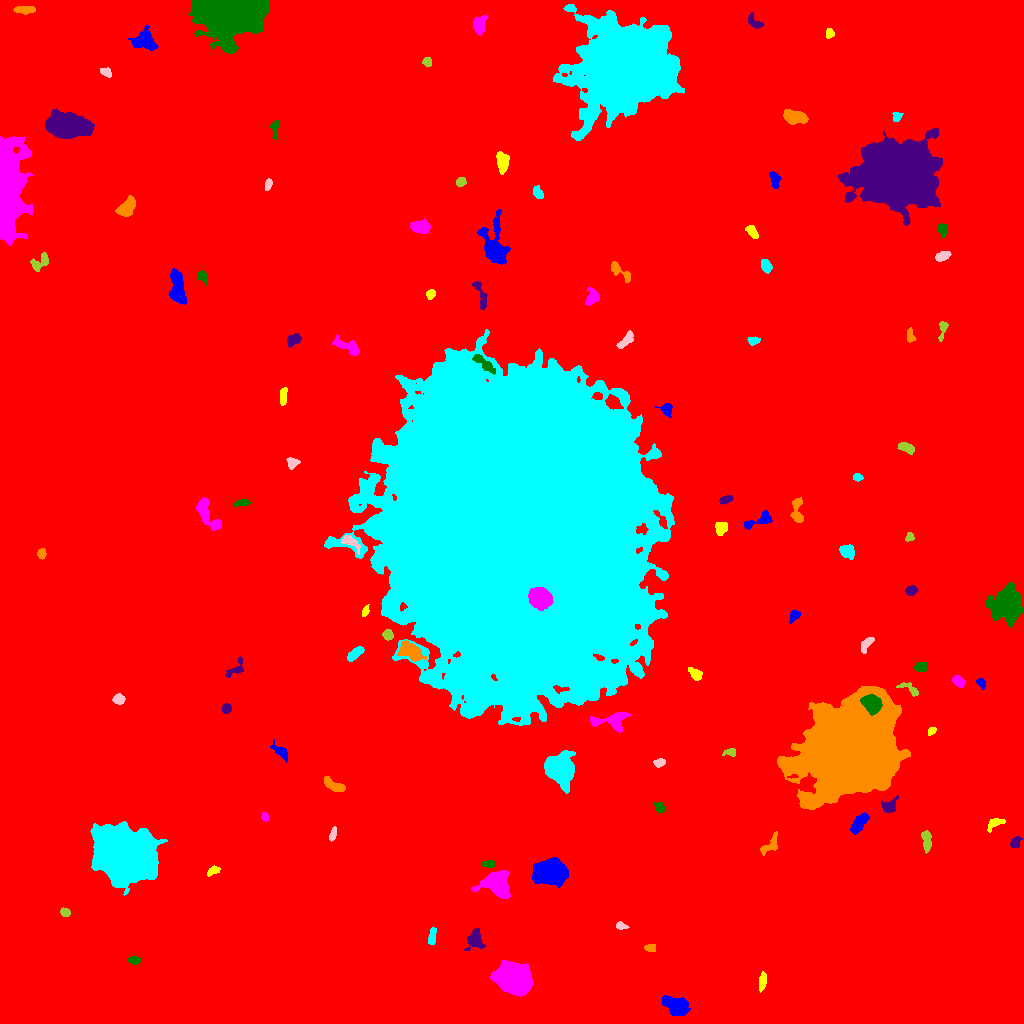

The file beside this chart, header and first rows:
ID, X, Y, A, B, theta, total_flux, mu_max, mu_median, mu_mean, R_fwhm, R_e, R10, R90, x_start, x_end, y_start, y_end, area, greylevel
0, 513.2, 508.5, 305.8, 295.9, -1.215, 3331622, 68.0, 3.0, 3.669, 16.46, 247.8, 88.02, 410, 0, 1023, 0, 1023, 908063, 3.669
1, 675.9, 17.98, 6.952, 4.099, -0.3893, 2906, 13.0, 7.0, 6.903, 8.777, 6.747, 2.764, 10.03, 662, 690, 8, 28, 421, 15.9
2, 762.4, 42.42, 4.063, 1.503, 1.428, 283.0, 5.0, 2.0, 2.177, 4.478, 3.241, 1.262, 4.787, 759, 766, 31, 52, 130, 13.18
3, 513.3, 45.04, 7.763, 6.22, -0.481, 41683, 107.0, 30.0, 38.1, 10.34, 8.795, 3.568, 14.41, 489, 532, 27, 63, 1094, 57.1
4, 134.3, 63.07, 3.021, 1.829, -0.1766, 354.0, 9.0, 4.0, 3.89, 3.385, 2.985, 1.128, 4.652, 128, 140, 59, 67, 91, 13.89
5, 474.9, 83.49, 5.658, 4.103, 1.334, 1108, 7.0, 4.0, 4.278, 7.59, 5.585, 2.326, 8.156, 464, 485, 73, 95, 259, 15.28
6, 650.6, 75.75, 2.903, 1.84, 0.01978, 210.0, 4.0, 3.0, 2.5, 4.618, 3.038, 1.262, 4.478, 644, 655, 72, 79, 84, 13.5
7, 432.1, 87.61, 4.492, 1.679, 1.391, 376.0, 7.0, 3.0, 3.032, 4.029, 3.523, 1.262, 5.352, 428, 436, 79, 96, 124, 14.03
8, 620.9, 97.72, 2.918, 1.672, -0.1835, 240.0, 6.0, 3.0, 3.0, 3.868, 2.764, 1.128, 4.26, 616, 629, 94, 102, 80, 13.0
9, 65.47, 111, 2.37, 1.875, -0.5213, 239.0, 6.0, 3.0, 2.88, 3.868, 2.706, 0.9772, 4.222, 60, 70, 107, 116, 83, 13.88
10, 715.1, 135.6, 5.591, 2.969, 0.2562, 695.0, 8.0, 3.0, 3.145, 5.046, 4.37, 1.693, 7.203, 705, 725, 129, 143, 221, 13.14
11, 551.6, 151.1, 6.637, 5.211, -0.11, 18171, 75.0, 16.0, 22.19, 7.695, 7.247, 2.877, 12.22, 532, 568, 136, 166, 819, 32.19
12, 212.5, 152.5, 3.459, 1.854, 0.5162, 371.0, 7.0, 4.0, 3.747, 4.222, 3.192, 1.262, 4.787, 207, 220, 147, 158, 99, 13.75
13, 496, 139.3, 7.654, 6.099, -0.5282, 3741, 16.0, 6.0, 5.948, 8.253, 7.632, 2.932, 11.85, 471, 510, 125, 153, 629, 15.95
14, 488.9, 159.1, 3.063, 1.739, -0.0289, 277.0, 7.0, 3.0, 3.184, 3.29, 2.877, 1.128, 4.549, 481, 494, 156, 163, 87, 15.18
15, 1015, 180.1, 2.461, 2.001, 1.197, 271.0, 8.0, 2.0, 2.606, 3.432, 2.764, 0.9772, 4.406, 1010, 1022, 176, 187, 104, 13.61
16, 770, 177.9, 6.43, 2.982, 0.8066, 708.0, 8.0, 4.0, 3.746, 5.614, 4.297, 1.693, 6.676, 760, 777, 168, 192, 189, 15.75
17, 125.3, 168.4, 13.29, 11.13, -0.459, 97428, 93.0, 18.0, 27.71, 16.09, 14.61, 6.077, 25.53, 90, 167, 128, 202, 3516, 37.71
18, 332.9, 189, 3.421, 1.529, 1.291, 272.0, 6.0, 3.0, 3.091, 4.107, 2.877, 1.128, 4.549, 329, 336, 182, 197, 88, 13.09
19, 926.5, 182.6, 5.155, 2.045, -1.5, 707.0, 9.0, 4.0, 3.994, 4.853, 4.146, 1.596, 6.383, 921, 931, 170, 193, 177, 13.99
20, 718.4, 191.3, 6.273, 2.398, -1.138, 726.0, 7.0, 4.0, 3.924, 6.05, 4.652, 1.871, 6.887, 711, 726, 181, 202, 185, 12.92
21, 859.3, 200.3, 6.667, 2.587, 0.9234, 788.0, 7.0, 3.0, 3.216, 5.499, 4.82, 1.954, 7.653, 850, 869, 189, 211, 245, 13.22
22, 994.9, 200.1, 4.79, 2.385, 0.5287, 393.0, 6.0, 3.0, 2.787, 5.015, 3.7, 1.493, 5.754, 987, 1005, 191, 205, 141, 12.79
23, 264.8, 206.7, 2.089, 1.64, -1.111, 182.0, 6.0, 3.0, 2.935, 3.338, 2.394, 0.9772, 3.7, 261, 268, 202, 211, 62, 13.94
24, 659.5, 216.1, 2.829, 2.176, -1.055, 298.0, 6.0, 3.0, 3.137, 4.406, 3.192, 1.262, 4.853, 654, 665, 211, 221, 95, 13.14
25, 889.4, 216.7, 3.867, 2.821, 0.7147, 756.0, 13.0, 3.0, 4.247, 3.568, 3.7, 1.382, 6.232, 881, 898, 211, 229, 178, 15.25
26, 335, 237.2, 6.144, 2.166, -0.4652, 638.0, 8.0, 3.0, 3.127, 4.754, 3.949, 1.493, 6.628, 324, 345, 232, 247, 204, 15.13
27, 559.8, 254.5, 7.107, 5.992, -1.004, 15764, 51.0, 14.0, 18.22, 9.062, 7.919, 3.192, 13.21, 544, 575, 230, 273, 865, 27.22
28, 659.2, 260.5, 2.706, 1.954, 0.304, 324.0, 8.0, 3.0, 3.56, 3.568, 2.821, 1.128, 4.618, 653, 665, 256, 265, 91, 13.56
29, 730.9, 271.2, 3.134, 1.982, 0.02539, 285.0, 7.0, 3.0, 3.202, 3.29, 2.877, 1.128, 4.514, 722, 735, 267, 275, 89, 13.2
30, 480.2, 267.5, 5.036, 1.848, -0.08434, 351.0, 8.0, 3.0, 3.375, 3.785, 3.09, 1.128, 4.918, 471, 488, 262, 271, 104, 13.38
31, 281.1, 271.3, 5.33, 2.112, -0.7862, 555.0, 8.0, 3.0, 3.447, 4.687, 3.909, 1.493, 6.206, 270, 287, 261, 284, 161, 13.45
32, 931.1, 292.2, 2.56, 1.676, 0.6466, 243.0, 6.0, 4.0, 3.857, 4.029, 2.646, 1.128, 3.909, 928, 936, 288, 296, 63, 13.86
33, 611, 302.7, 10.57, 4.066, 0.06362, 1520, 11.0, 3.0, 3.948, 5.944, 5.726, 2.257, 9.288, 590, 631, 291, 311, 385, 13.95
34, 871.3, 319.8, 4.749, 3.72, -0.6119, 5346, 36.0, 15.0, 16.4, 6.723, 5.412, 2.257, 8.425, 860, 882, 308, 329, 326, 72.4
35, 226.4, 315.2, 2.412, 2.221, 0.9421, 348.0, 7.0, 4.0, 3.824, 3.949, 2.985, 1.128, 4.618, 222, 231, 310, 320, 91, 13.82
36, 851.4, 274.9, 20.74, 17.95, 0.7153, 399067, 243.0, 23.0, 42.44, 15.55, 21.12, 7.421, 40.44, 777, 910, 214, 337, 9403, 51.44
37, 516.6, 493.9, 71, 54.92, -1.385, 3344150, 170.0, 29.0, 39.25, 58.19, 76.7, 29.35, 129.1, 324, 674, 298, 694, 85209, 47.25
38, 118.5, 323.9, 2.663, 2.315, 0.008814, 560.0, 12.0, 4.0, 4.87, 3.827, 3.141, 1.128, 5.015, 112, 125, 319, 330, 115, 14.87
39, 910.1, 334, 6.284, 2.415, -0.4811, 361.0, 6.0, 2.0, 2.616, 4.583, 3.568, 1.382, 5.614, 896, 918, 327, 341, 138, 12.62
40, 392.8, 336.3, 5.446, 1.728, 0.3932, 261.0, 7.0, 2.0, 2.193, 2.764, 2.985, 1.128, 5.046, 385, 404, 331, 343, 119, 15.19
41, 981, 340.4, 2.603, 1.787, -0.8694, 217.0, 6.0, 2.0, 2.679, 3.432, 2.706, 1.128, 4.26, 976, 985, 334, 345, 81, 15.68
42, 695.2, 349.6, 3.681, 2.193, -0.7137, 637.0, 11.0, 4.0, 4.65, 4.068, 3.523, 1.382, 5.557, 688, 702, 343, 356, 137, 14.65
43, 958.4, 341.7, 3.435, 2.186, -0.6374, 472.0, 7.0, 3.5, 3.746, 4.478, 3.523, 1.382, 5.47, 952, 965, 336, 348, 126, 13.75
44, 920.7, 355.9, 2.592, 2.245, 0.04536, 462.0, 9.0, 4.0, 3.983, 4.068, 3.141, 1.262, 4.787, 914, 926, 352, 361, 116, 14.98
45, 235.9, 354.8, 6.314, 2.858, 0.8046, 558.0, 8.0, 3.0, 3.577, 4.478, 3.989, 1.382, 6.333, 225, 243, 346, 367, 156, 12.58
46, 408.8, 372.9, 6.643, 4.01, -0.589, 1293, 9.0, 3.0, 3.602, 6.232, 5.499, 2.111, 8.903, 397, 426, 360, 383, 359, 18.6
47, 354, 368.8, 4.883, 2.055, 0.7261, 487.0, 10.0, 3.0, 2.916, 3.038, 3.827, 1.262, 6.206, 347, 364, 362, 377, 167, 12.92
48, 865.8, 378.3, 4.787, 2.114, 0.9374, 341.0, 6.0, 2.0, 2.489, 4.549, 3.785, 1.382, 5.754, 861, 874, 370, 386, 137, 12.49
49, 387.8, 388.5, 2.503, 2.317, -1.527, 465.0, 9.0, 4.0, 4.471, 3.989, 3.141, 1.262, 4.853, 382, 393, 383, 394, 104, 15.47
50, 725.7, 397.9, 2.477, 1.967, 1.311, 328.0, 8.0, 4.0, 3.859, 3.742, 2.821, 1.128, 4.442, 721, 730, 393, 403, 85, 13.86
51, 794.1, 407.6, 3.207, 2.152, 0.975, 313.0, 7.0, 3.0, 2.898, 3.385, 3.241, 1.128, 5.078, 789, 800, 400, 413, 108, 12.9
52, 365.1, 412.2, 2.775, 1.501, 1.23, 277.0, 8.0, 4.0, 3.901, 3.478, 2.585, 0.9772, 4.029, 362, 369, 407, 419, 71, 16.9
53, 539.9, 425.4, 5.496, 4.612, -0.4906, 2858, 12.0, 6.0, 6.268, 8.921, 6.531, 2.706, 10.17, 528, 553, 413, 436, 456, 115.3
54, 1008, 418.9, 7.464, 6.574, -1.427, 10954, 39.0, 7.0, 10.82, 7.999, 7.939, 3.09, 14.25, 985, 1022, 396, 441, 1012, 20.82
55, 911.1, 432.7, 2.768, 2.159, 0.3283, 486.0, 11.0, 4.0, 4.459, 3.241, 3.09, 1.128, 4.983, 905, 918, 428, 438, 109, 14.46
56, 41.61, 469.6, 2.406, 1.852, 1.43, 286.0, 7.0, 3.0, 3.326, 3.613, 2.706, 1.128, 4.26, 37, 46, 464, 475, 86, 14.33
57, 847, 472.1, 4.059, 3.045, -0.5277, 581.0, 6.0, 3.0, 3.124, 6.155, 4.406, 1.693, 6.699, 839, 854, 464, 479, 186, 13.12
58, 350, 481.7, 5.778, 2.517, -0.616, 369.0, 5.0, 2.0, 2.21, 4.583, 4.107, 1.596, 6.232, 341, 360, 469, 488, 167, 17.21
59, 909.6, 486.5, 2.081, 1.689, 1.289, 187.0, 6.0, 2.0, 2.634, 3.29, 2.326, 0.9772, 3.7, 905, 914, 482, 491, 71, 13.63
... 58 more rows
